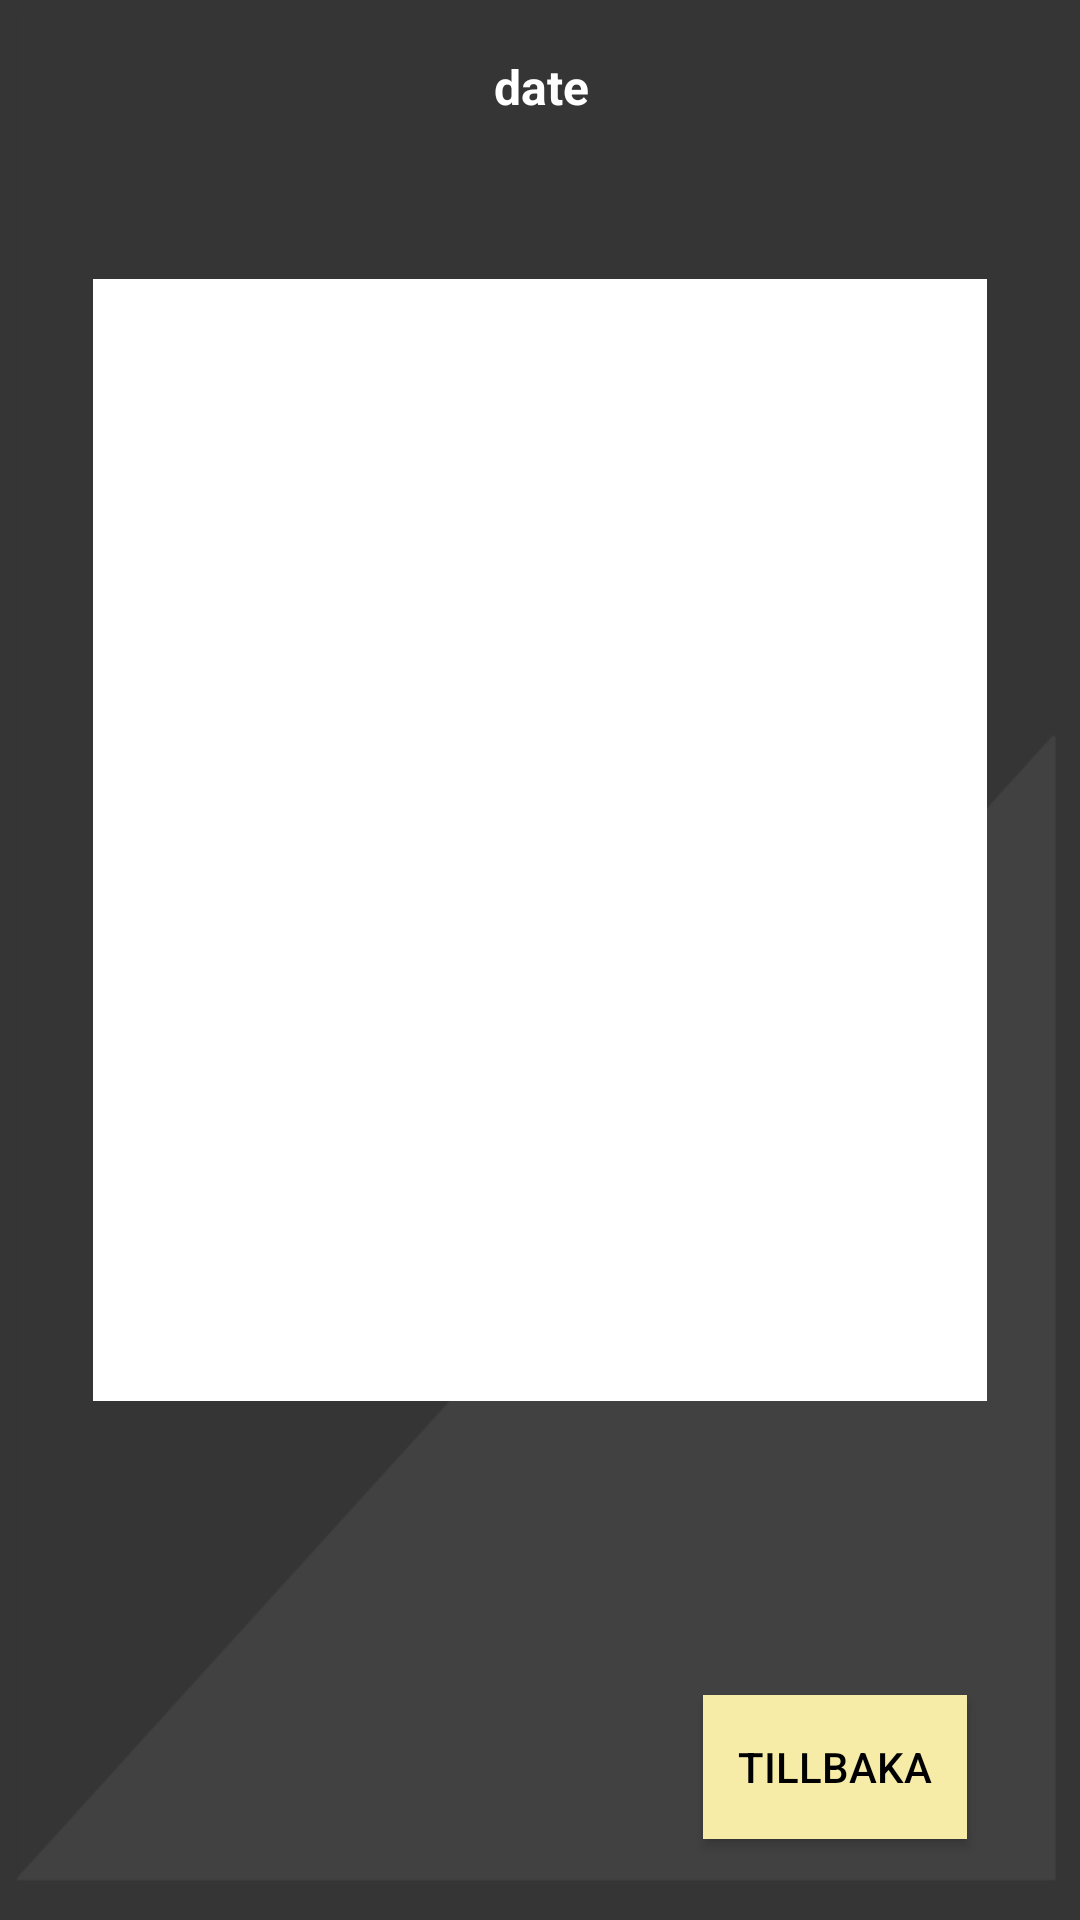

Reconstruct the res/layout file that produces this screen, plus the resources it refers to.
<!-- AndroidManifest.xml: application theme Theme.MyApplication -->
<!-- res/layout/activity_calender_pop_up.xml -->
<?xml version="1.0" encoding="utf-8"?>
<androidx.constraintlayout.widget.ConstraintLayout xmlns:android="http://schemas.android.com/apk/res/android"
    xmlns:app="http://schemas.android.com/apk/res-auto"
    xmlns:tools="http://schemas.android.com/tools"
    android:layout_width="match_parent"
    android:layout_height="match_parent"
    tools:context=".CalenderPopUp"
    android:background="@drawable/background">

    <androidx.recyclerview.widget.RecyclerView
        android:id="@+id/recyclerView"
        android:layout_width="298dp"
        android:layout_height="374dp"
        android:layout_alignParentStart="true"
        android:layout_alignParentBottom="true"
        android:background="#FFFFFF"
        app:layoutManager="androidx.recyclerview.widget.LinearLayoutManager"
        app:layout_constraintBottom_toBottomOf="parent"
        app:layout_constraintEnd_toEndOf="parent"
        app:layout_constraintStart_toStartOf="parent"
        app:layout_constraintTop_toBottomOf="@+id/dateTextView"
        app:layout_constraintVertical_bias="0.227" />

    <Button
        android:id="@+id/backToCalenderBtn"
        android:layout_width="wrap_content"
        android:layout_height="wrap_content"
        android:background="@color/white"
        android:text="Tillbaka"
        android:textColor="@color/black"
        app:backgroundTint="@color/yellow"
        app:layout_constraintBottom_toBottomOf="parent"
        app:layout_constraintEnd_toEndOf="parent"
        app:layout_constraintHorizontal_bias="0.862"
        app:layout_constraintStart_toStartOf="parent"
        app:layout_constraintTop_toBottomOf="@+id/recyclerView"
        app:layout_constraintVertical_bias="0.785" />

    <TextView
        android:id="@+id/dateTextView"
        android:layout_width="wrap_content"
        android:layout_height="26dp"
        android:layout_marginTop="16dp"
        android:gravity="center"
        android:text="date"
        android:textColor="@color/white"
        android:textSize="16dp"
        android:textStyle="bold"
        app:layout_constraintEnd_toEndOf="parent"
        app:layout_constraintHorizontal_bias="0.502"
        app:layout_constraintStart_toStartOf="parent"
        app:layout_constraintTop_toTopOf="parent" />

</androidx.constraintlayout.widget.ConstraintLayout>
<!-- resources referenced by this layout -->
<resources>
  <color name="black">#FF000000</color>
  <color name="white">#FFFFFFFF</color>
  <color name="yellow">#f6eca8</color>
  <!-- drawable background: png bitmap (drawable, 16347 bytes) -->
  <style name="Theme.MyApplication" parent="Theme.MaterialComponents.DayNight.DarkActionBar">
          
          <item name="colorPrimary">@color/black</item>
          <item name="colorPrimaryVariant">@color/black</item>
          <item name="colorOnPrimary">@color/white</item>
          
          <item name="colorSecondary">@color/white</item>
          <item name="colorSecondaryVariant">@color/green</item>
          <item name="colorOnSecondary">@color/black</item>
          
          <item name="android:statusBarColor" tools:targetApi="l">?attr/colorPrimaryVariant</item>
          
      </style>
</resources>
